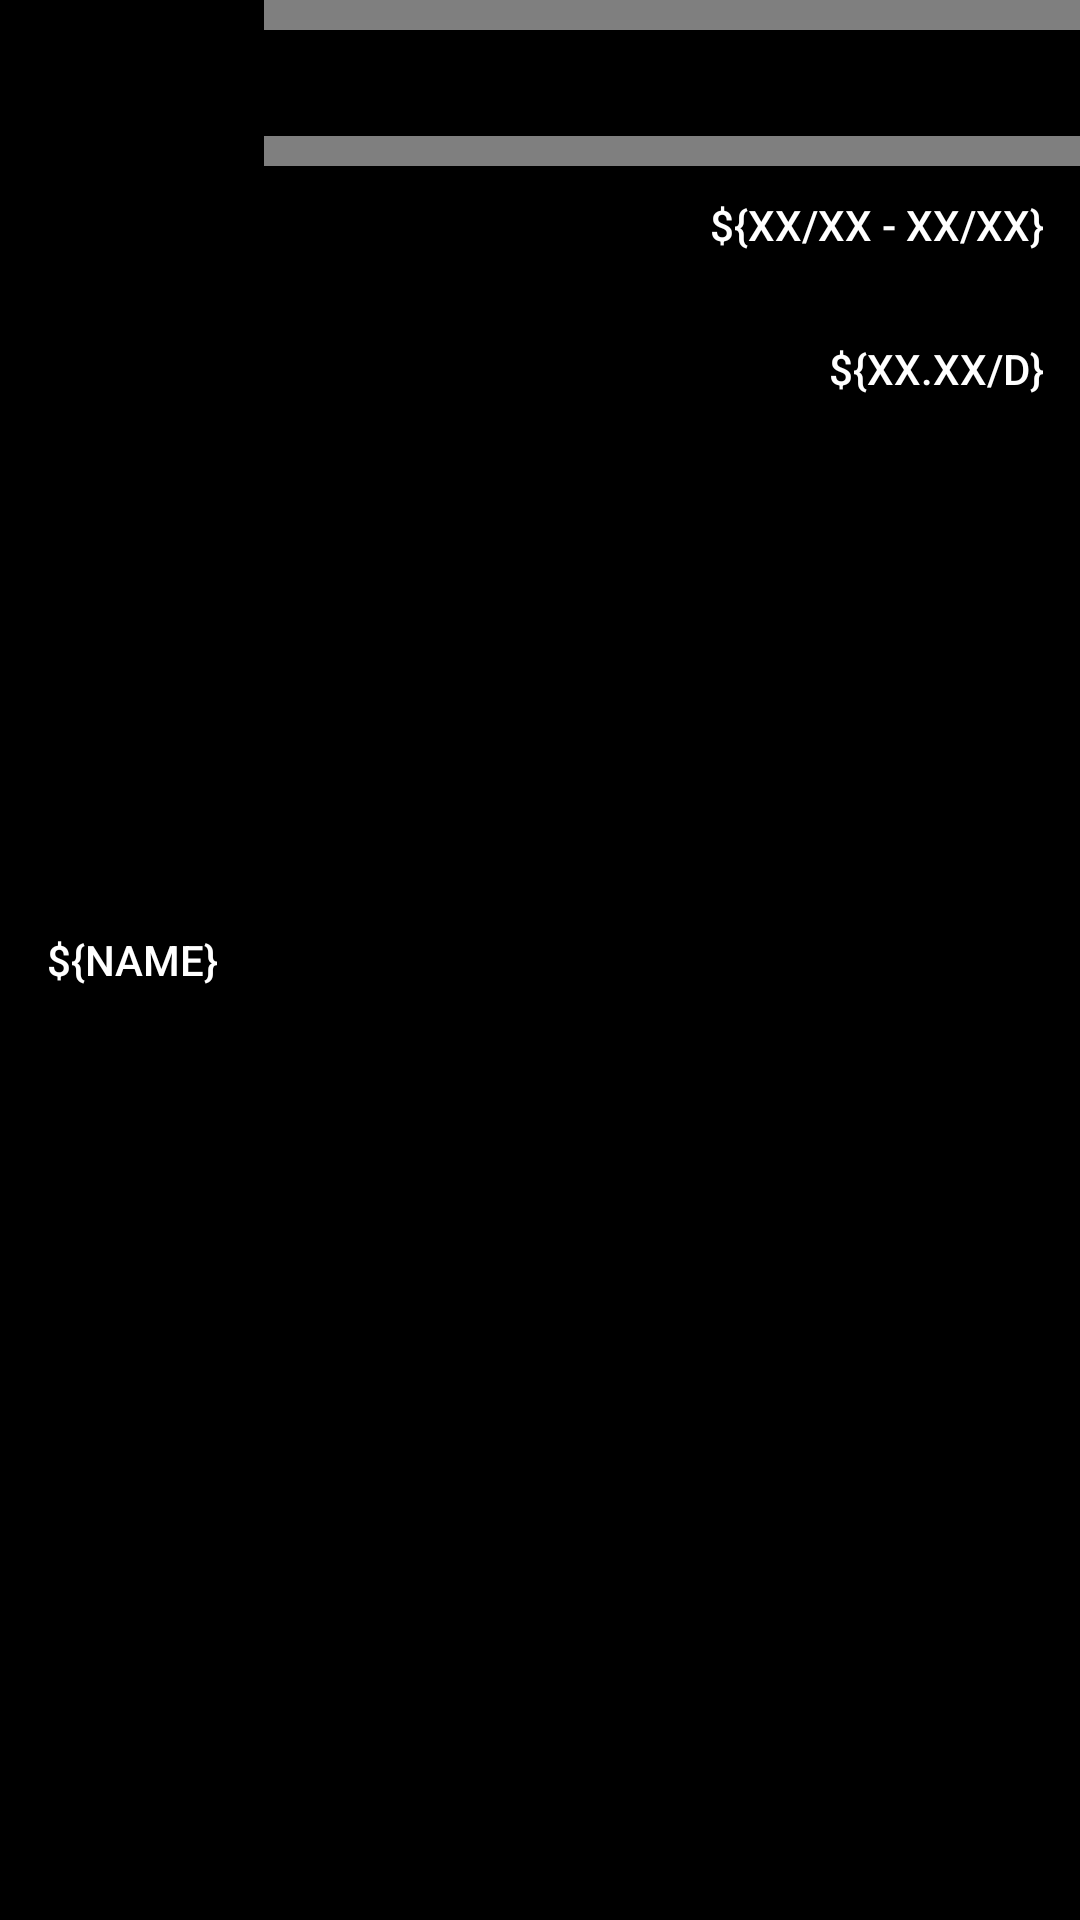

The Android layout XML behind this screen, and the referenced resources:
<!-- AndroidManifest.xml: application theme AppTheme -->
<!-- res/layout/buy_entry_row.xml -->
<?xml version="1.0" encoding="utf-8"?>

<LinearLayout xmlns:android="http://schemas.android.com/apk/res/android"
    android:orientation="horizontal" android:layout_width="match_parent"
    android:layout_height="wrap_content"
    style="@style/Base.TextAppearance.AppCompat.Headline">
    <TextView
        android:layout_width="wrap_content"
        android:layout_height="match_parent"
        android:id="@+id/buy_entry_name"
        style="@style/Base.Widget.AppCompat.Button.Borderless"
        android:text="${name}" />

    <LinearLayout
        android:layout_width="match_parent"
        android:layout_height="wrap_content"
        android:orientation="vertical">
        <com.br.widgettest.ui.extensions.CurrencyTextView
            android:layout_width="match_parent"
            android:layout_height="match_parent"
            android:id="@+id/buy_entry_val"
            style="@style/Base.Widget.AppCompat.Button.Borderless"
            android:textAlignment="viewEnd"
            android:gravity="end"
            android:text="${value}" />
        <TextView
            android:layout_width="match_parent"
            android:layout_height="wrap_content"
            style="@style/Base.Widget.AppCompat.Button.Borderless"
            android:id="@+id/buy_entry_date_info"
            android:textAlignment="viewEnd"
            android:gravity="end"
            android:text="${xx/xx - xx/xx}"/>
        <TextView
            android:layout_width="match_parent"
            android:layout_height="wrap_content"
            style="@style/Base.Widget.AppCompat.Button.Borderless"
            android:id="@+id/buy_entry_modifier"
            android:textAlignment="viewEnd"
            android:gravity="end"
            android:text="${xx.xx/d}"/>
    </LinearLayout>

</LinearLayout>
<!-- resources referenced by this layout -->
<resources>
  <style name="AppTheme" parent="Theme.AppCompat.NoActionBar">
      
      <item name="colorPrimary">@color/colorPrimary</item>
      <item name="colorPrimaryDark">@color/colorPrimaryDark</item>
      <item name="colorAccent">@color/colorAccent</item>
      <item name="android:background">@android:color/black</item>
      <item name="android:textColor">@android:color/white</item>
    </style>
  <color name="colorPrimary">#3F51B5</color>
  <color name="colorPrimaryDark">#303F9F</color>
  <color name="colorAccent">#FF4081</color>
</resources>
